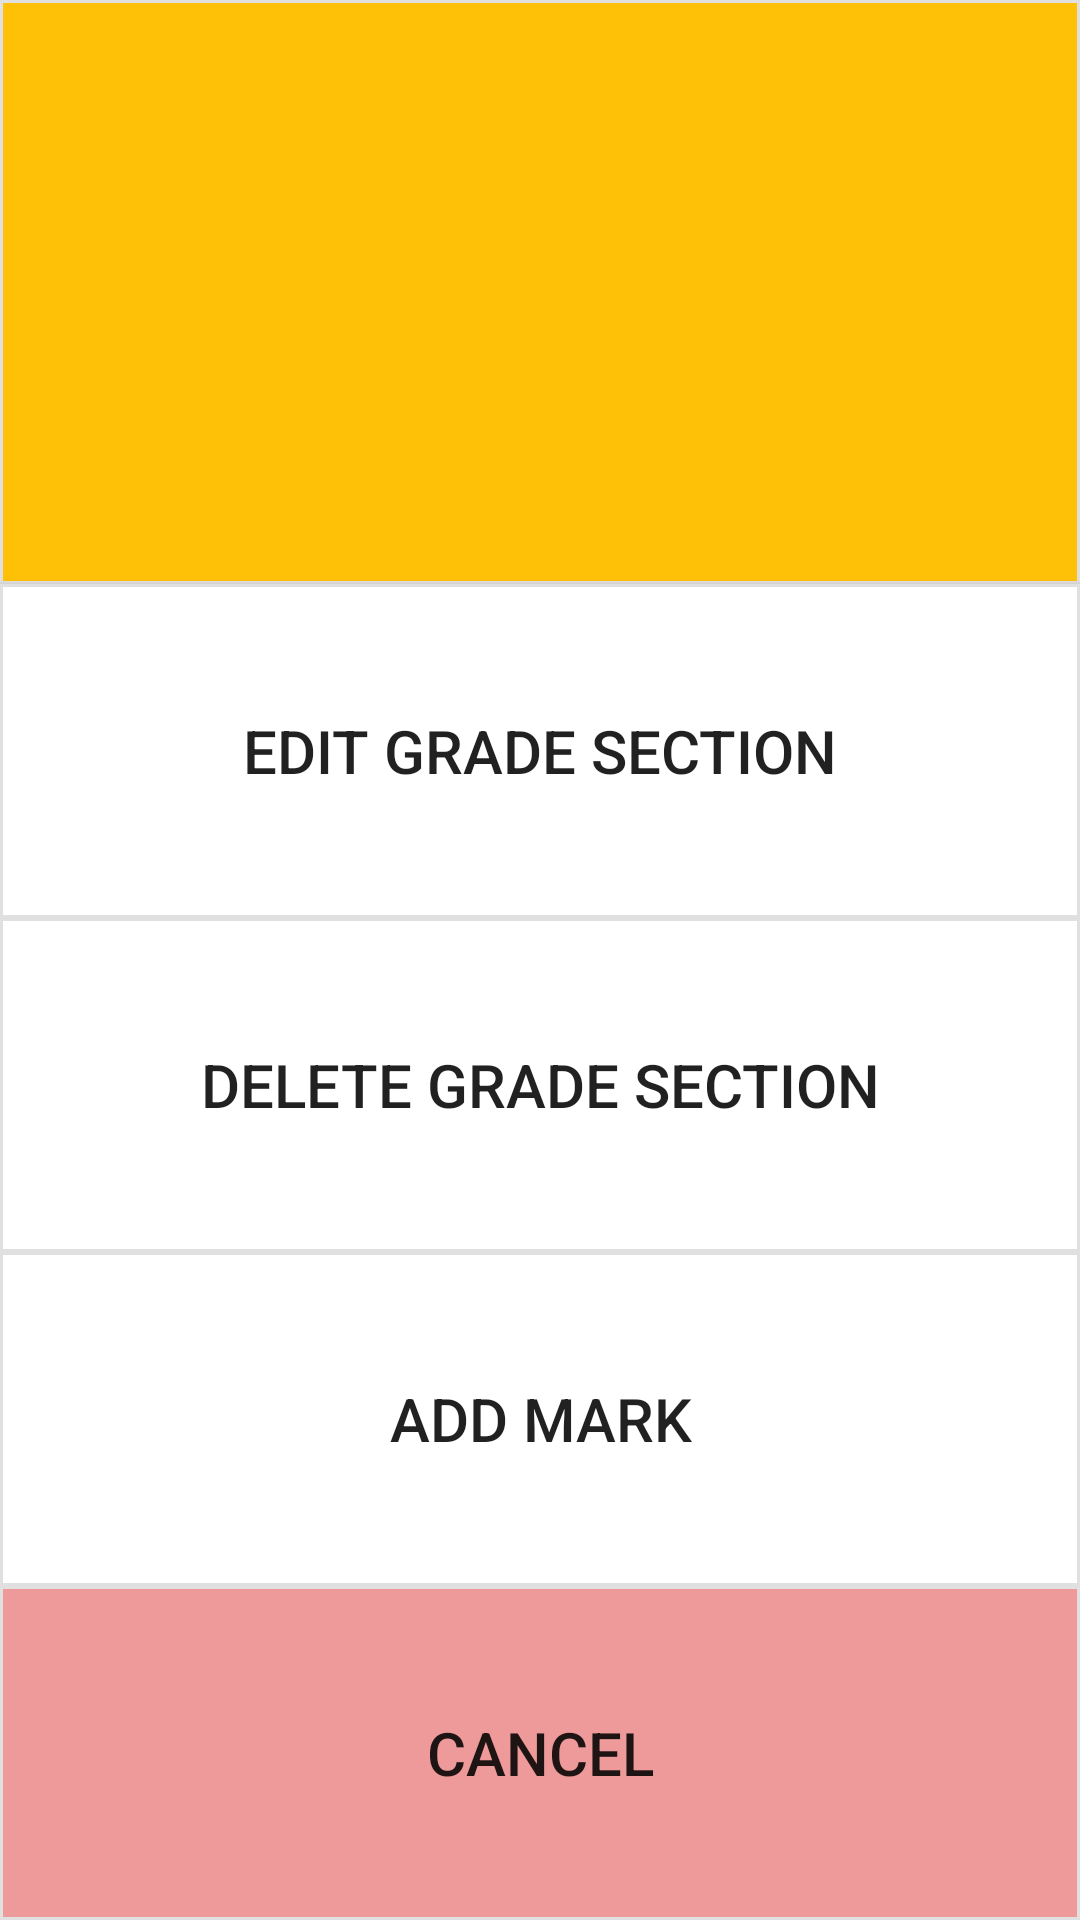

Produce the Android XML layout that renders to this screen, including the resource entries it uses.
<!-- AndroidManifest.xml: application theme AppTheme -->
<!-- res/layout/activity_edit_grade_section_options.xml -->
<?xml version="1.0" encoding="utf-8"?>
<LinearLayout xmlns:android="http://schemas.android.com/apk/res/android"
    xmlns:tools="http://schemas.android.com/tools"
    android:orientation="vertical"
    android:layout_width="match_parent"
    android:layout_height="match_parent"
    tools:context="activities.popups.EditGradeSectionOptionsPopUpActivity">

    <TextView
        android:layout_width="fill_parent"
        android:layout_height="0dp"
        android:text=""
        android:id="@+id/gradeSectionTitleText"
        android:textSize="20dp"
        android:layout_gravity="center_horizontal"
        android:layout_weight="1.75"
        android:background="@drawable/list_border_orange"
        android:gravity="center"/>

    <Button
        android:layout_width="fill_parent"
        android:layout_height="0dp"
        android:text="Edit Grade Section"
        android:id="@+id/editGradeSectionButton"
        android:textSize="20dp"
        android:layout_gravity="center_horizontal"
        android:layout_weight="1"
        android:onClick="editGradeSectionButtonClicked"
        android:background="@drawable/list_border"/>

    <Button
        android:layout_width="fill_parent"
        android:layout_height="0dp"
        android:text="Delete Grade Section"
        android:id="@+id/deleteGradeSectionButton"
        android:textSize="20dp"
        android:layout_gravity="center_horizontal"
        android:layout_weight="1"
        android:onClick="deleteGradeSectionButtonClicked"
        android:background="@drawable/list_border"/>

    <Button
        android:layout_width="fill_parent"
        android:layout_height="0dp"
        android:text="Add Mark"
        android:id="@+id/addMarkButton"
        android:textSize="20dp"
        android:layout_gravity="center_horizontal"
        android:layout_weight="1"
        android:onClick="addMarkButtonClicked"
        android:background="@drawable/list_border"/>

    <Button
        android:layout_width="fill_parent"
        android:layout_height="0dp"
        android:text="Cancel"
        android:id="@+id/cancelButton"
        android:textSize="20dp"
        android:layout_gravity="center_horizontal"
        android:layout_weight="1"
        android:background="@drawable/list_border_red"
        android:onClick="cancelButtonClicked"/>
</LinearLayout>
<!-- resources referenced by this layout -->
<resources>
  <!-- drawable list_border (drawable) -->
  <?xml version="1.0" encoding="utf-8"?>
  <shape xmlns:android="http://schemas.android.com/apk/res/android" android:shape="rectangle" >
      
      
      
      <solid android:color="#FFF" />
      <stroke android:width="1dip" android:color="#E0E0E0" />
  </shape>
  <!-- drawable list_border_orange (drawable) -->
  <?xml version="1.0" encoding="utf-8"?>
  <shape xmlns:android="http://schemas.android.com/apk/res/android" android:shape="rectangle" >
      
      
      
      <solid android:color="#FFC107" />
      <stroke android:width="1dip" android:color="#E0E0E0" />
  </shape>
  <!-- drawable list_border_red (drawable) -->
  <?xml version="1.0" encoding="utf-8"?>
  <shape xmlns:android="http://schemas.android.com/apk/res/android" android:shape="rectangle" >
      
      
      
      <solid android:color="#EF9A9A" />
      <stroke android:width="1dip" android:color="#E0E0E0" />
  </shape>
  <style name="AppTheme" parent="Theme.AppCompat.Light.DarkActionBar">
          
          <item name="colorPrimary">@color/colorPrimary</item>
          <item name="colorPrimaryDark">@color/colorPrimaryDark</item>
          <item name="colorAccent">@color/colorAccent</item>
      </style>
  <!-- not gathered from this repository: default colours our renderer supplied (Android Studio template values) -->
  <color name="colorPrimary">#FF6200EE</color>
  <color name="colorPrimaryDark">#FF3700B3</color>
  <color name="colorAccent">#FF03DAC5</color>
</resources>
